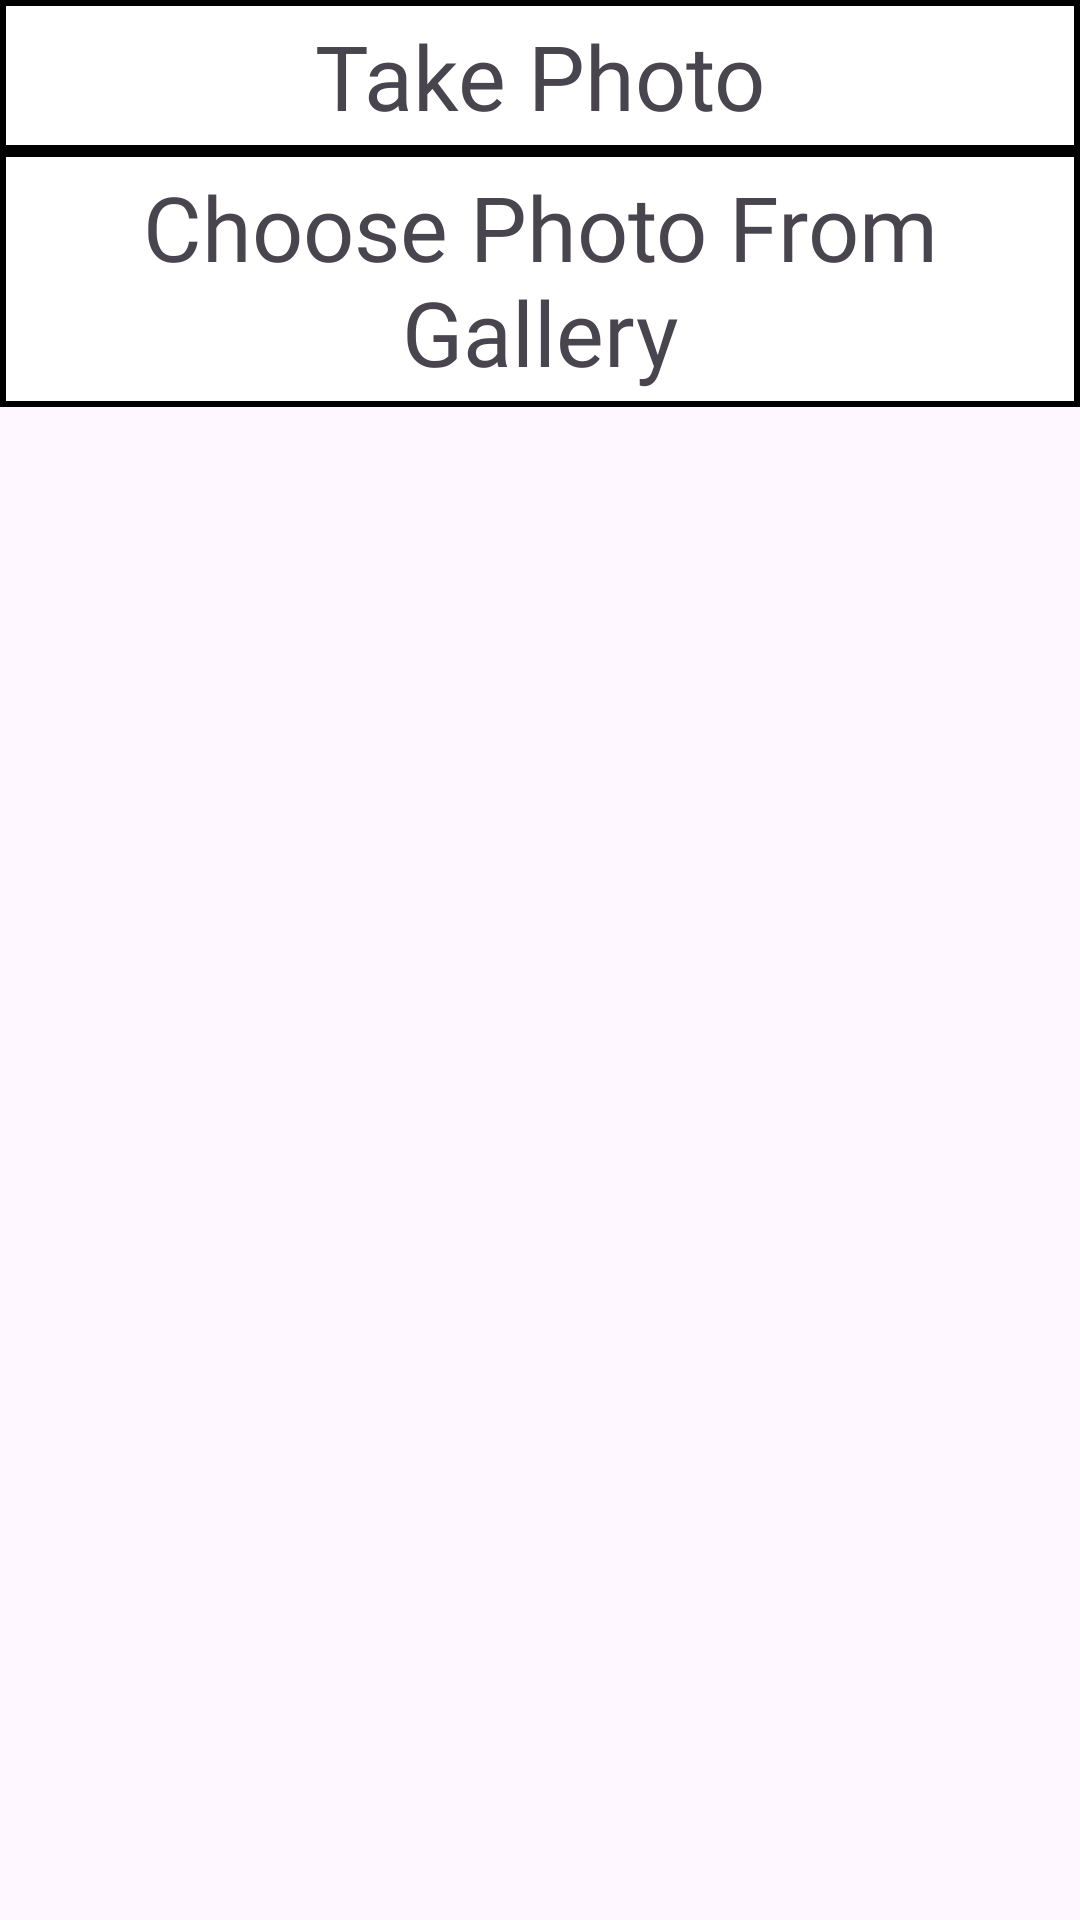

This screen was rendered from an Android layout file. Write that file and the resources it references.
<!-- AndroidManifest.xml: application theme Theme.EZVault -->
<!-- res/layout/photo_option_dialogue.xml -->
<?xml version="1.0" encoding="utf-8"?>
<LinearLayout xmlns:android="http://schemas.android.com/apk/res/android"
    android:orientation="vertical"
    android:layout_width="match_parent"
    android:layout_height="match_parent">

    <TextView
        android:id="@+id/text_take_photo"
        android:layout_width="match_parent"
        android:layout_height="wrap_content"
        android:fontFamily="@font/fredoka_one"
        android:text="Take Photo"
        android:textAlignment="center"
        android:textSize="30sp"
        android:background="@drawable/background_textview_border"
        android:padding="5dp"
        android:clickable="true"
        android:focusable="false"/>

    <TextView
        android:id="@+id/text_choose_photo"
        android:layout_width="match_parent"
        android:layout_height="wrap_content"
        android:text="Choose Photo From Gallery"
        android:textAlignment="center"
        android:textSize="30sp"
        android:fontFamily="@font/fredoka_one"
        android:background="@drawable/background_textview_border"
        android:padding="5dp"
        android:clickable="true"
        android:focusable="false"/>

</LinearLayout>
<!-- resources referenced by this layout -->
<resources>
  <!-- drawable background_textview_border (drawable) -->
  <?xml version="1.0" encoding="utf-8"?>
  <shape xmlns:android="http://schemas.android.com/apk/res/android">
      <solid android:color="@color/white"/>
      <stroke android:width="2dp" android:color="@color/black"/>
  </shape>
  <style name="Theme.EZVault" parent="Base.Theme.EZVault" />
  <color name="white">#FFFFFFFF</color>
  <color name="black">#FF000000</color>
  <style name="Base.Theme.EZVault" parent="Theme.Material3.DayNight.NoActionBar">
          
          
      </style>
</resources>
